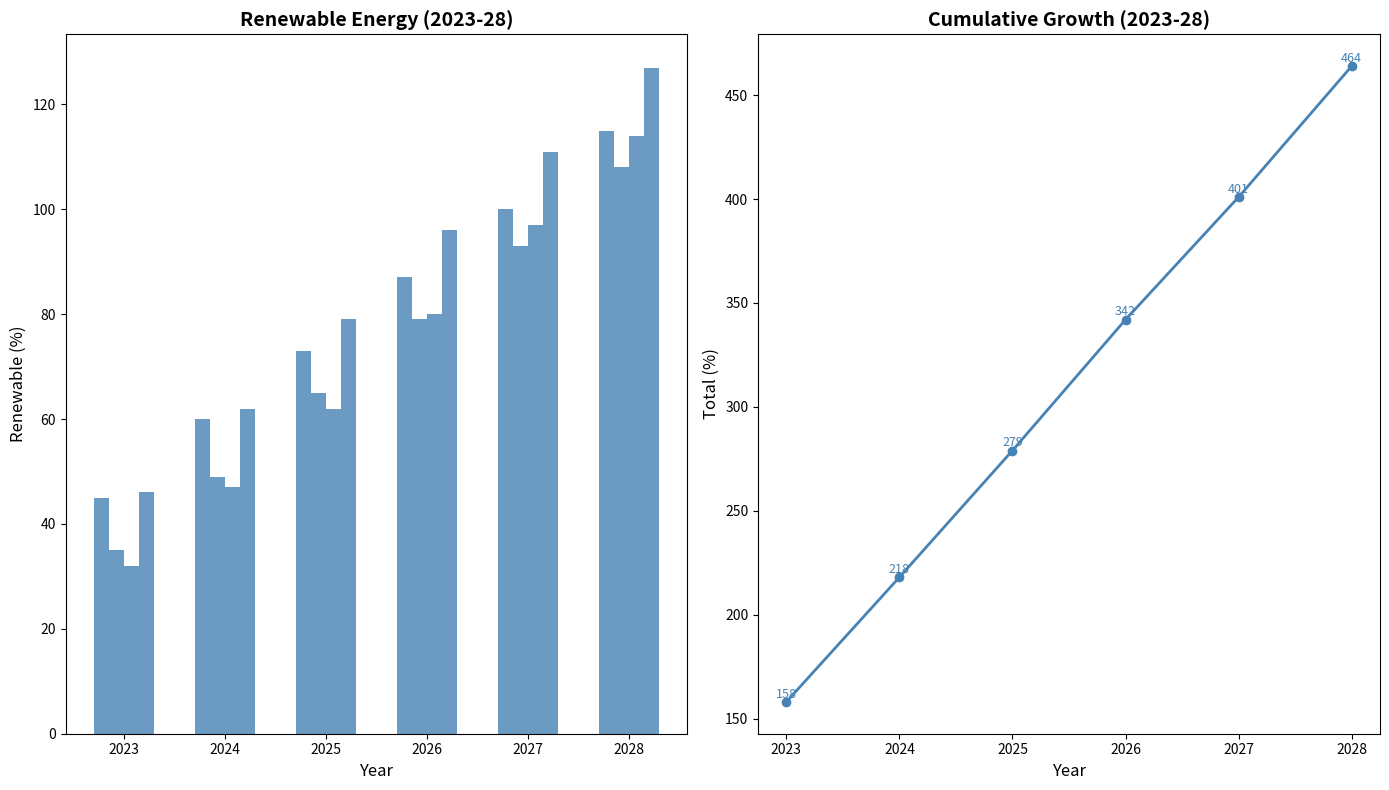

The matplotlib source for this figure:
import matplotlib.pyplot as plt
import numpy as np

years = np.arange(2023, 2029)
countries = ['A', 'B', 'C', 'D']

solar = np.array([
    [10, 15, 20, 25, 30, 35],
    [5, 10, 15, 20, 25, 30],
    [8, 12, 18, 23, 28, 34],
    [12, 17, 22, 28, 33, 38]
])

wind = np.array([
    [15, 20, 25, 30, 35, 40],
    [12, 16, 22, 27, 32, 37],
    [10, 15, 20, 27, 33, 38],
    [18, 24, 30, 35, 40, 45]
])

hydro = np.array([
    [20, 25, 28, 32, 35, 40],
    [18, 23, 28, 32, 36, 41],
    [14, 20, 24, 30, 36, 42],
    [16, 21, 27, 33, 38, 44]
])

total_renewable = solar + wind + hydro
annual_totals = total_renewable.sum(axis=0)

fig, (ax1, ax2) = plt.subplots(1, 2, figsize=(14, 8))

bar_width = 0.15
x_indexes = np.arange(len(years))
single_color = '#4682B4'

for i in range(len(countries)):
    ax1.bar(x_indexes + i * bar_width, solar[i], width=bar_width, color=single_color, alpha=0.8)
    ax1.bar(x_indexes + i * bar_width, wind[i], width=bar_width, bottom=solar[i], color=single_color, alpha=0.8)
    ax1.bar(x_indexes + i * bar_width, hydro[i], width=bar_width, bottom=solar[i] + wind[i], color=single_color, alpha=0.8)

ax1.set_xlabel('Year', fontsize=12)
ax1.set_ylabel('Renewable (%)', fontsize=12)
ax1.set_title('Renewable Energy (2023-28)', fontsize=14, fontweight='bold')
ax1.set_xticks(x_indexes + bar_width * 1.5)
ax1.set_xticklabels(years)

ax2.plot(years, annual_totals, marker='o', color=single_color, linewidth=2)

for (year, total) in zip(years, annual_totals):
    ax2.text(year, total + 2, f'{total}', ha='center', fontsize=9, color=single_color)

ax2.set_xlabel('Year', fontsize=12)
ax2.set_ylabel('Total (%)', fontsize=12)
ax2.set_title('Cumulative Growth (2023-28)', fontsize=14, fontweight='bold')
ax2.set_xticks(years)
ax2.set_xticklabels(years)

plt.tight_layout()
plt.show()
